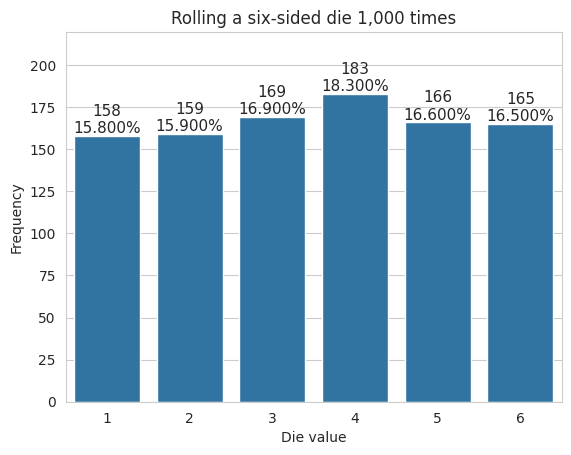

Reproduce this figure in Python.
'''
Author: Evan Colwell
Date: 10/11/2020
Description: Data_Vis.py is a simple data visualization program
             for the error correction challenge for CSA Hacktoberfest 2020
'''

# There are 8 errors in this code. One of the errors is a logical error not a code breaking one. The rest are syntax.
# Good luck and have fun!

#Imports
import matplotlib.pyplot as plt
import numpy as np
import random
import seaborn as sns

#Generate data using a six sided dice rolled 1000 times
rolls = [random.randrange(1,7) for i in range(1000)]
#Seperates the data into their values and frequencies
values, frequencies = np.unique(rolls, return_counts=True)

#---Visualization---

#Title of the bar chart
title = f'Rolling a six-sided die {len(rolls):,} times'

sns.set_style('whitegrid') #For style of the bar chart
axes = sns.barplot(x = values, y = frequencies) #Plug data into the bar chart
axes.set_title(title) #Sets the title
axes.set(xlabel = 'Die value', ylabel = 'Frequency') #Sets the name of the x axis and y axis.
axes.set_ylim(top = max(frequencies) * 1.20) #Adds some white space between the top of the bars and the top of the chart. (120%)

for bar, frequency in zip(axes.patches, frequencies): # Do this for each bar in the graph
    text_x = bar.get_x()+bar.get_width()/2.0 #Sets the bottom x text and fits it to the bar
    text_y = bar.get_height(); #Sets the side y text to the height of the bars
    text = f'{frequency:,}\n{frequency/len(rolls):.3%}' #Sets the bar text
    axes.text(text_x, text_y, text, fontsize = 11, ha = 'center', va = 'bottom') #Makes the bars

plt.show()